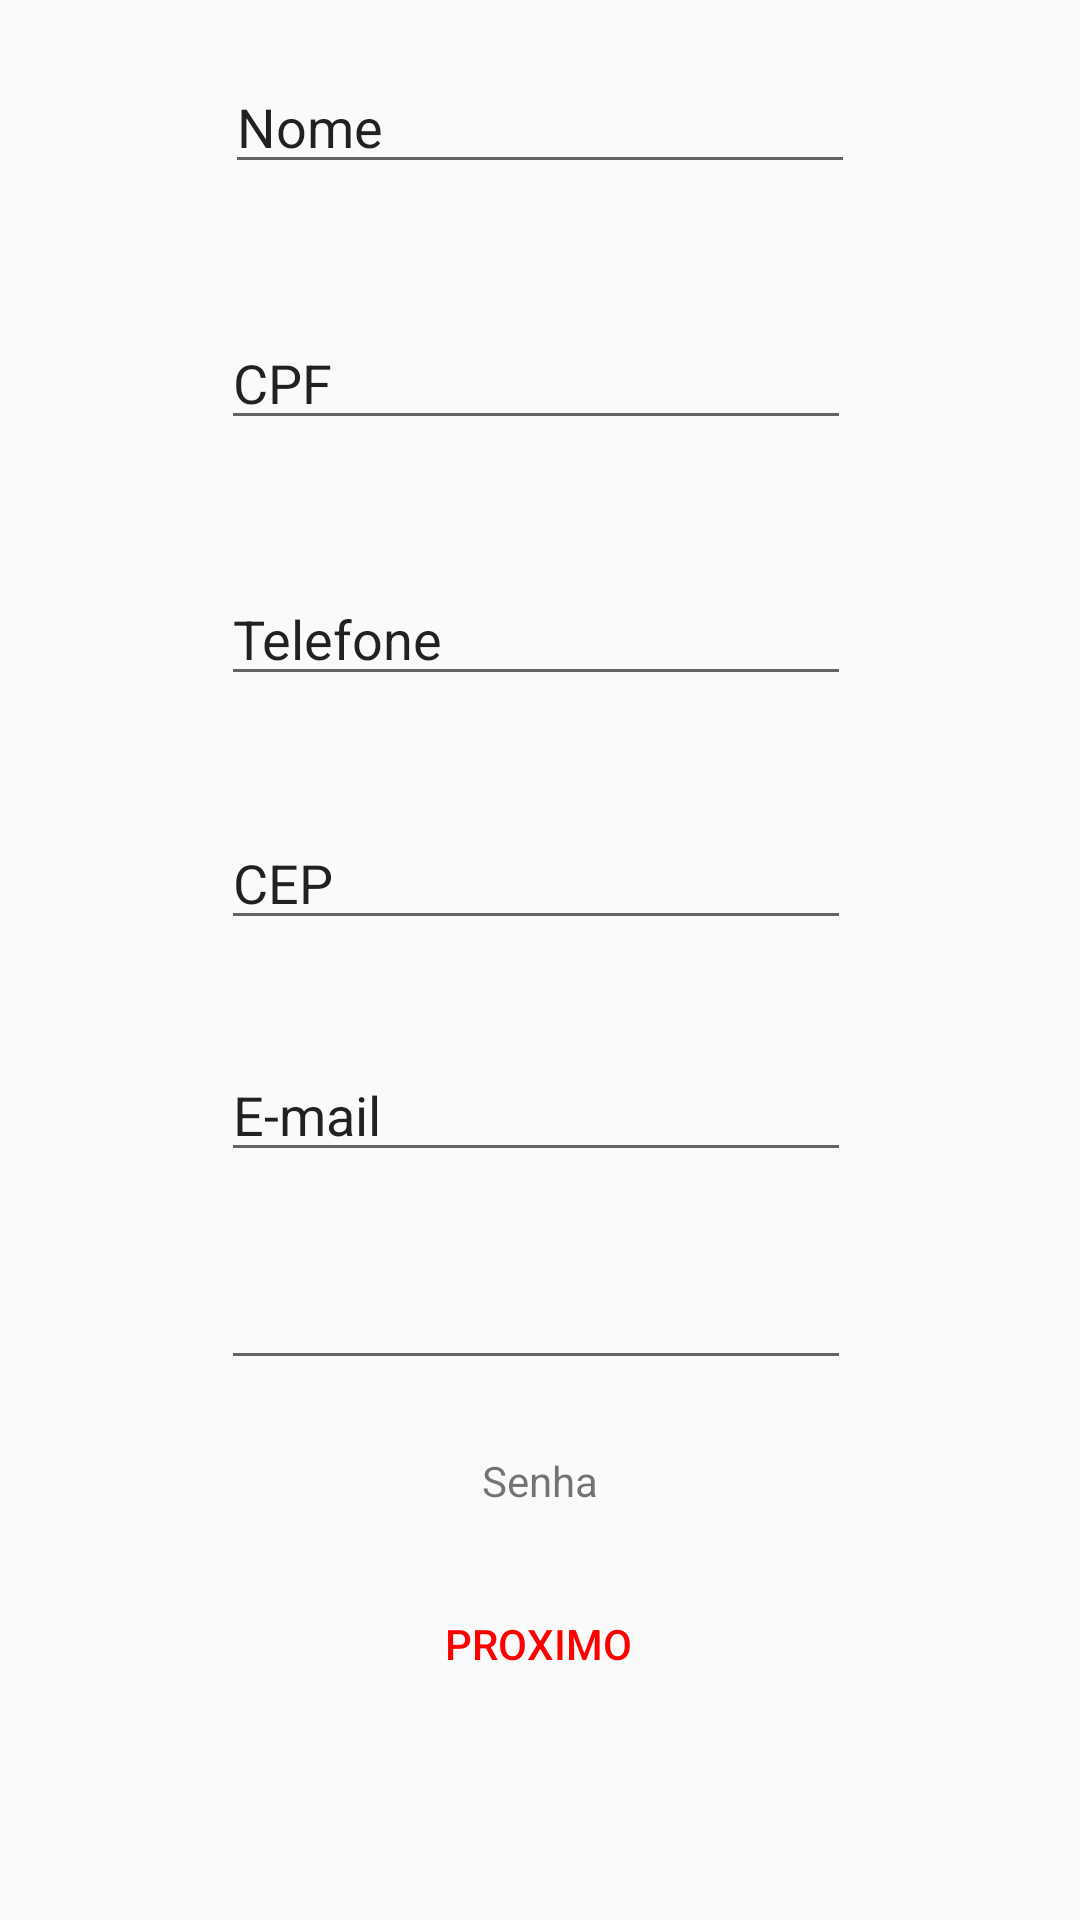

Reconstruct the res/layout file that produces this screen, plus the resources it refers to.
<!-- AndroidManifest.xml: application theme AppTheme -->
<!-- res/layout/activity_cadastro_de_usuario.xml -->
<?xml version="1.0" encoding="utf-8"?>
<android.support.constraint.ConstraintLayout xmlns:android="http://schemas.android.com/apk/res/android"
    xmlns:app="http://schemas.android.com/apk/res-auto"
    xmlns:tools="http://schemas.android.com/tools"
    android:layout_width="match_parent"
    android:layout_height="match_parent"
    tools:context=".CadastroDeUsuario">

    <TextView
        android:id="@+id/textView"
        android:layout_width="wrap_content"
        android:layout_height="wrap_content"
        android:layout_marginStart="8dp"
        android:layout_marginTop="44dp"
        android:layout_marginEnd="8dp"
        android:layout_marginBottom="8dp"
        android:text="Insira os dados para se cadastrar"
        android:textSize="18sp"
        app:layout_constraintBottom_toTopOf="@+id/idnome"
        app:layout_constraintEnd_toEndOf="parent"
        app:layout_constraintHorizontal_bias="0.496"
        app:layout_constraintStart_toStartOf="parent"
        app:layout_constraintTop_toTopOf="parent"
        app:layout_constraintVertical_bias="0.0" />

    <EditText
        android:id="@+id/idnome"
        android:layout_width="wrap_content"
        android:layout_height="wrap_content"
        android:layout_marginStart="8dp"
        android:layout_marginEnd="8dp"
        android:layout_marginBottom="44dp"
        android:ems="10"
        android:inputType="textPersonName"
        android:selectAllOnFocus="true"
        android:text="Nome"
        app:layout_constraintBottom_toTopOf="@+id/idcpf"
        app:layout_constraintEnd_toEndOf="parent"
        app:layout_constraintStart_toStartOf="parent" />

    <EditText
        android:id="@+id/idcpf"
        android:layout_width="wrap_content"
        android:layout_height="wrap_content"
        android:layout_marginStart="8dp"
        android:layout_marginEnd="8dp"
        android:layout_marginBottom="44dp"
        android:ems="10"
        android:inputType="number"
        android:text="CPF"
        app:layout_constraintBottom_toTopOf="@+id/idtelefone"
        app:layout_constraintEnd_toEndOf="parent"
        app:layout_constraintHorizontal_bias="0.489"
        app:layout_constraintStart_toStartOf="parent" />

    <EditText
        android:id="@+id/idtelefone"
        android:layout_width="wrap_content"
        android:layout_height="wrap_content"
        android:layout_marginStart="8dp"
        android:layout_marginEnd="8dp"
        android:layout_marginBottom="40dp"
        android:ems="10"
        android:inputType="phone"
        android:text="Telefone"
        app:layout_constraintBottom_toTopOf="@+id/idcep"
        app:layout_constraintEnd_toEndOf="parent"
        app:layout_constraintHorizontal_bias="0.489"
        app:layout_constraintStart_toStartOf="parent" />

    <EditText
        android:id="@+id/idcep"
        android:layout_width="wrap_content"
        android:layout_height="wrap_content"
        android:layout_marginStart="8dp"
        android:layout_marginEnd="8dp"
        android:layout_marginBottom="36dp"
        android:ems="10"
        android:inputType="textPostalAddress"
        android:text="CEP"
        app:layout_constraintBottom_toTopOf="@+id/idemail"
        app:layout_constraintEnd_toEndOf="parent"
        app:layout_constraintHorizontal_bias="0.489"
        app:layout_constraintStart_toStartOf="parent" />

    <EditText
        android:id="@+id/idemail"
        android:layout_width="wrap_content"
        android:layout_height="wrap_content"
        android:layout_marginStart="8dp"
        android:layout_marginEnd="8dp"
        android:layout_marginBottom="28dp"
        android:ems="10"
        android:inputType="textEmailAddress"
        android:text="E-mail"
        app:layout_constraintBottom_toTopOf="@+id/editText6"
        app:layout_constraintEnd_toEndOf="parent"
        app:layout_constraintHorizontal_bias="0.489"
        app:layout_constraintStart_toStartOf="parent" />

    <EditText
        android:id="@+id/editText6"
        android:layout_width="wrap_content"
        android:layout_height="wrap_content"
        android:layout_marginStart="8dp"
        android:layout_marginEnd="8dp"
        android:layout_marginBottom="180dp"
        android:ems="10"
        android:inputType="textPassword"
        app:layout_constraintBottom_toBottomOf="parent"
        app:layout_constraintEnd_toEndOf="parent"
        app:layout_constraintHorizontal_bias="0.489"
        app:layout_constraintStart_toStartOf="parent" />

    <TextView
        android:id="@+id/textView2"
        android:layout_width="wrap_content"
        android:layout_height="wrap_content"
        android:layout_marginStart="8dp"
        android:layout_marginTop="16dp"
        android:layout_marginEnd="8dp"
        android:layout_marginBottom="15dp"
        android:text="Senha"
        app:layout_constraintBottom_toTopOf="@+id/button5"
        app:layout_constraintEnd_toEndOf="parent"
        app:layout_constraintStart_toStartOf="parent"
        app:layout_constraintTop_toBottomOf="@+id/editText6"
        app:layout_constraintVertical_bias="0.571" />

    <Button
        android:id="@+id/button5"
        android:layout_width="wrap_content"
        android:layout_height="wrap_content"
        android:layout_marginStart="8dp"
        android:layout_marginEnd="8dp"
        android:layout_marginBottom="68dp"
        android:background="@drawable/fui_idp_button_background_github"
        android:text="Proximo"
        android:textColor="#FD0000"
        app:layout_constraintBottom_toBottomOf="parent"
        app:layout_constraintEnd_toEndOf="parent"
        app:layout_constraintHorizontal_bias="0.498"
        app:layout_constraintStart_toStartOf="parent" />


</android.support.constraint.ConstraintLayout>
<!-- resources referenced by this layout -->
<resources>
  <style name="AppTheme" parent="Theme.AppCompat.Light.DarkActionBar">
          
          <item name="colorPrimary">@color/colorPrimary</item>
          <item name="colorPrimaryDark">@color/colorPrimaryDark</item>
          <item name="colorAccent">@color/colorAccent</item>
      </style>
  <color name="colorPrimary">#db0a0a</color>
  <color name="colorPrimaryDark">#960c0c</color>
  <color name="colorAccent">#ff0f0f</color>
</resources>
